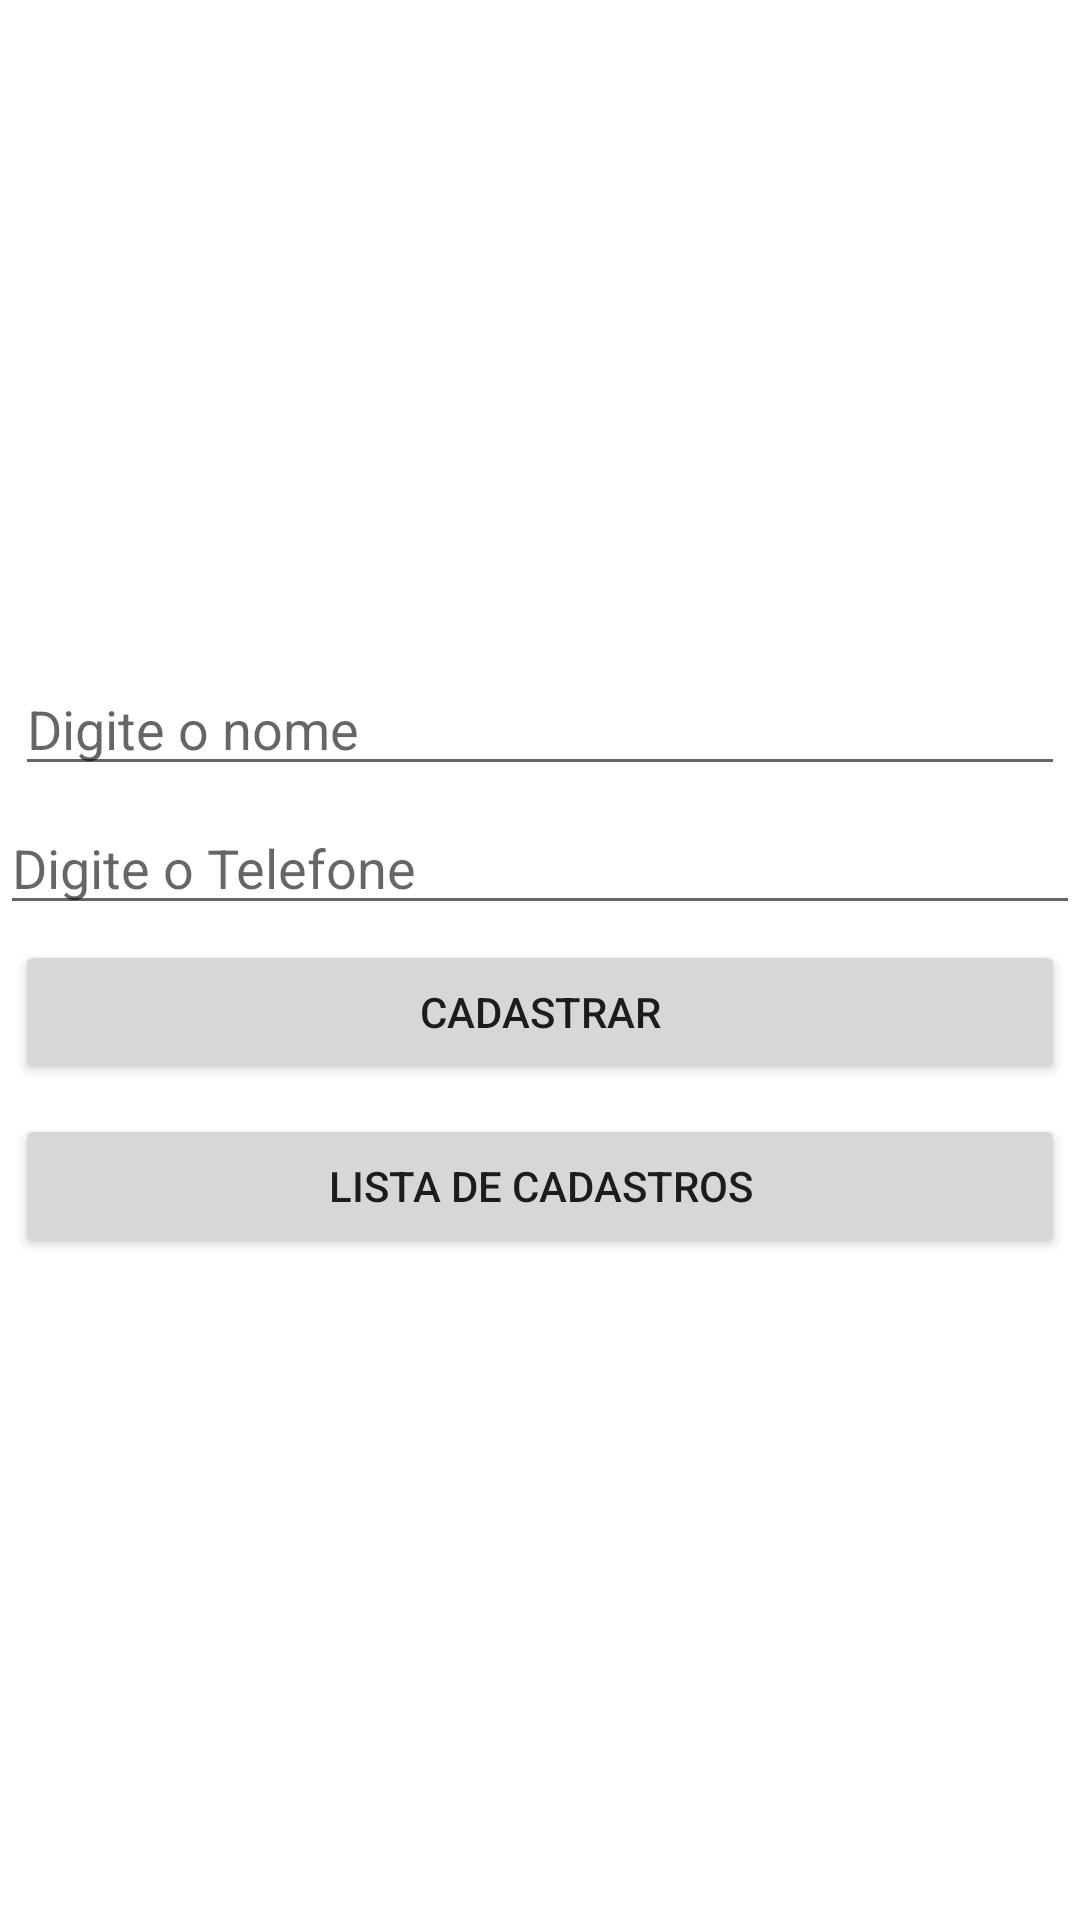

Reconstruct the res/layout file that produces this screen, plus the resources it refers to.
<!-- AndroidManifest.xml: application theme Theme.Trabalho2M2 -->
<!-- res/layout/activity_main.xml -->
<?xml version="1.0" encoding="utf-8"?>
<androidx.appcompat.widget.LinearLayoutCompat xmlns:android="http://schemas.android.com/apk/res/android"
    xmlns:app="http://schemas.android.com/apk/res-auto"
    xmlns:tools="http://schemas.android.com/tools"
    android:layout_width="match_parent"
    android:layout_height="match_parent"
    android:orientation="vertical"
    android:gravity="center"
    tools:context=".MainActivity">


    <EditText
        android:id="@+id/edittext_nome"
        android:layout_width="match_parent"
        android:layout_height="wrap_content"
        android:layout_margin="5dp"
        android:hint="Digite o nome"
        tools:layout_editor_absoluteX="28dp"
        tools:layout_editor_absoluteY="248dp" />


    <EditText
        android:id="@+id/edittext_telefone"
        android:layout_width="match_parent"
        android:layout_height="wrap_content"
        android:hint="Digite o Telefone"
        tools:layout_editor_absoluteX="5dp"
        tools:layout_editor_absoluteY="318dp" />

    <Button
        android:id="@+id/botao_add"
        android:layout_width="match_parent"
        android:layout_height="wrap_content"
        android:layout_margin="5dp"
        android:text="Cadastrar"
        tools:layout_editor_absoluteX="4dp"
        tools:layout_editor_absoluteY="395dp" />

    <Button
        android:id="@+id/botao_view"
        android:layout_width="match_parent"
        android:layout_height="wrap_content"
        android:layout_margin="5dp"
        android:text="Lista de Cadastros"
        tools:layout_editor_absoluteX="4dp"
        tools:layout_editor_absoluteY="395dp" />

</androidx.appcompat.widget.LinearLayoutCompat>
<!-- resources referenced by this layout -->
<resources>
  <style name="Theme.Trabalho2M2" parent="Theme.MaterialComponents.DayNight.DarkActionBar">
          
          <item name="colorPrimary">@color/purple_500</item>
          <item name="colorPrimaryVariant">@color/purple_700</item>
          <item name="colorOnPrimary">@color/white</item>
          
          <item name="colorSecondary">@color/teal_200</item>
          <item name="colorSecondaryVariant">@color/teal_700</item>
          <item name="colorOnSecondary">@color/black</item>
          
          <item name="android:statusBarColor" tools:targetApi="l">?attr/colorPrimaryVariant</item>
          
      </style>
  <!-- not gathered from this repository: default colours our renderer supplied (Android Studio template values) -->
  <color name="purple_500">#FF6200EE</color>
  <color name="purple_700">#FF3700B3</color>
  <color name="teal_200">#FF03DAC5</color>
  <color name="teal_700">#FF018786</color>
  <color name="black">#FF000000</color>
  <color name="white">#FFFFFFFF</color>
</resources>
